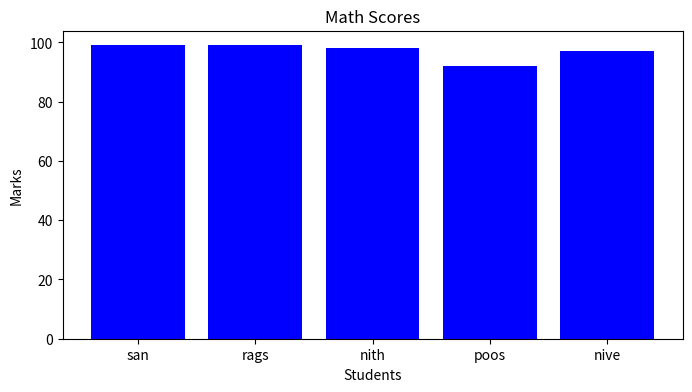
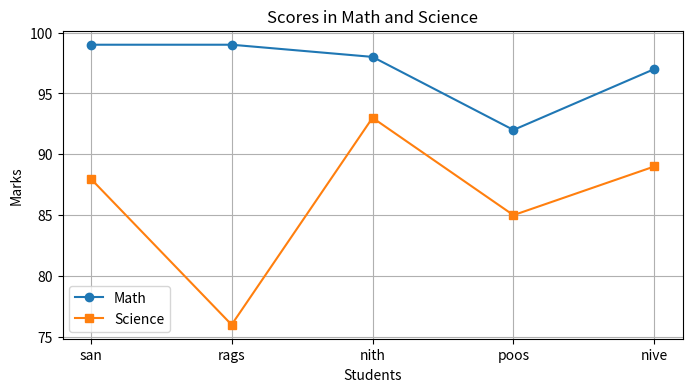

Write the Python code that produced these figures, in order.
import numpy as np
import pandas as pd
import matplotlib.pyplot as plt
print("NumPy Operations:")
arr = np.array([10, 20, 30, 40, 50])
print("Original array:", arr)
print("Array + 5:", arr + 5)
print("Array squared:", arr ** 2)
print("\nPandas DataFrame Operations:")
data = {
    'Name': ['san', 'rags', 'nith', 'poos','nive'],
    'Math': [99, 99, 98, 92,97],
    'Science': [88, 76, 93, 85,89]
}
df = pd.DataFrame(data)
print("\nDataFrame:")
print(df)
df['Average'] = (df['Math'] + df['Science']) / 2
print("\nWith Average Column:")
print(df)
print("\nGenerating Plots...")
plt.figure(figsize=(8, 4))
plt.bar(df['Name'], df['Math'], color='blue')
plt.title("Math Scores")
plt.xlabel("Students")
plt.ylabel("Marks")
plt.show()
plt.figure(figsize=(8, 4))
plt.plot(df['Name'], df['Math'], marker='o', label='Math')
plt.plot(df['Name'], df['Science'], marker='s', label='Science')
plt.title("Scores in Math and Science")
plt.xlabel("Students")
plt.ylabel("Marks")
plt.legend()
plt.grid(True)
plt.show()

